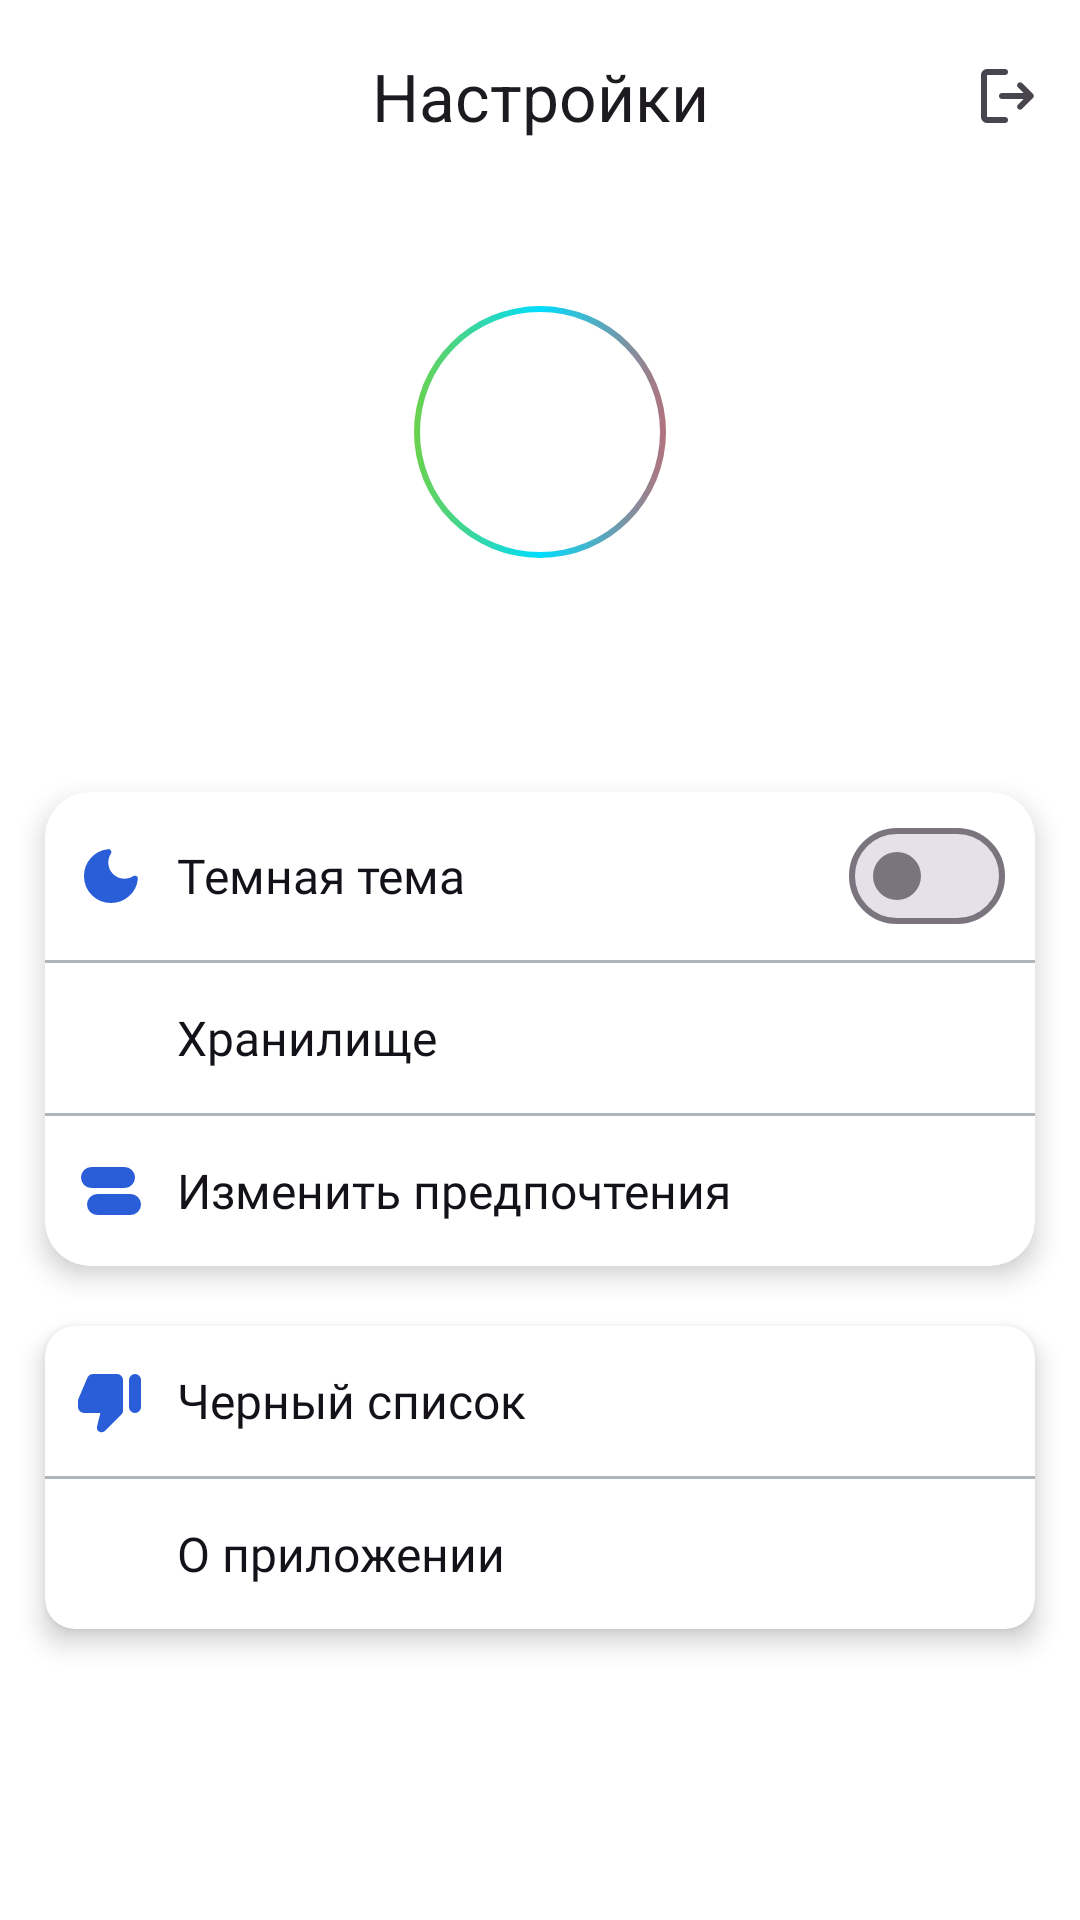

Here is an Android app screen rendered from its layout file. Give the layout XML and the strings, colors and styles it references.
<!-- AndroidManifest.xml: application theme Theme.MusicApp -->
<!-- res/layout/fragment_settings.xml -->
<?xml version="1.0" encoding="utf-8"?>
<androidx.constraintlayout.widget.ConstraintLayout
    xmlns:android="http://schemas.android.com/apk/res/android"
    xmlns:app="http://schemas.android.com/apk/res-auto"
    android:layout_width="match_parent"
    android:layout_height="match_parent"
    xmlns:tools="http://schemas.android.com/tools">

    <com.google.android.material.appbar.MaterialToolbar
        android:id="@+id/toolbar"
        android:layout_width="match_parent"
        android:layout_height="wrap_content"
        app:layout_constraintTop_toTopOf="parent"
        app:menu="@menu/top_app_bar_exit"
        app:title="@string/title_settings_text"
        app:titleCentered="true" />

    <com.google.android.material.imageview.ShapeableImageView
        android:id="@+id/shapeableImageView3"
        android:layout_width="90dp"
        android:layout_height="90dp"
        android:tint="@color/gray"
        app:layout_constraintEnd_toEndOf="parent"
        app:layout_constraintStart_toStartOf="parent"
        app:layout_constraintTop_toTopOf="@+id/guideline2"
        app:srcCompat="@drawable/ic_account_fill" />

    <com.google.android.material.imageview.ShapeableImageView
        android:id="@+id/shapeableImageView4"
        android:layout_width="120dp"
        android:layout_height="120dp"
        app:layout_constraintBottom_toBottomOf="@+id/shapeableImageView3"
        app:layout_constraintEnd_toEndOf="@+id/shapeableImageView3"
        app:layout_constraintStart_toStartOf="@+id/shapeableImageView3"
        app:layout_constraintTop_toTopOf="@+id/shapeableImageView3"
        app:srcCompat="@drawable/border_gradient" />

    <TextView
        android:id="@+id/user_name_view"
        android:layout_width="wrap_content"
        android:layout_height="wrap_content"
        style="@style/TextColorOnSurface"
        android:layout_marginTop="10dp"
        android:fontFamily="@font/accid"
        android:textSize="26sp"
        tools:text="Example@yandex.ru"
        app:layout_constraintEnd_toEndOf="@+id/shapeableImageView3"
        app:layout_constraintStart_toStartOf="@+id/shapeableImageView3"
        app:layout_constraintTop_toBottomOf="@+id/shapeableImageView3" />

    <androidx.constraintlayout.widget.Guideline
        android:id="@+id/guideline2"
        android:layout_width="wrap_content"
        android:layout_height="wrap_content"
        android:orientation="horizontal"
        app:layout_constraintGuide_begin="99dp" />

    <androidx.cardview.widget.CardView
        android:id="@+id/card_layout1"
        style="@style/MaterialCard"
        app:cardCornerRadius="15dp"
        android:layout_width="match_parent"
        android:layout_height="wrap_content"
        android:layout_marginTop="30dp"
        android:layout_marginStart="15dp"
        android:layout_marginEnd="15dp"
        app:layout_constraintEnd_toEndOf="parent"
        app:layout_constraintStart_toStartOf="parent"
        app:layout_constraintTop_toBottomOf="@+id/user_name_view">

        <LinearLayout
            android:layout_width="match_parent"
            android:layout_height="match_parent"
            android:orientation="vertical">

            <RelativeLayout
                android:layout_width="match_parent"
                android:layout_height="wrap_content"
                android:paddingStart="10dp"
                android:paddingEnd="10dp"
                android:paddingTop="8dp"
                android:paddingBottom="8dp">

                <com.google.android.material.imageview.ShapeableImageView
                    android:id="@+id/shapeableImageView6"
                    style="@style/IconTintColor"
                    android:layout_width="24dp"
                    android:layout_height="24dp"
                    android:layout_centerVertical="true"
                    app:srcCompat="@drawable/ic_dark_mode_fill" />

                <TextView
                    android:layout_width="wrap_content"
                    android:layout_height="wrap_content"
                    style="@style/TextColorOnSurface"
                    android:layout_gravity="center_vertical"
                    android:fontFamily="@font/roboto_medium"
                    android:text="@string/dark_mode_text"
                    android:textSize="16sp"
                    android:layout_marginStart="10dp"
                    android:layout_centerVertical="true"
                    android:layout_toEndOf="@id/shapeableImageView6" />

                <com.google.android.material.materialswitch.MaterialSwitch
                    android:id="@+id/switch_dark_mode"
                    android:layout_width="wrap_content"
                    android:layout_height="40dp"
                    android:layout_alignParentEnd="true"/>
            </RelativeLayout>

            <View
                android:layout_width="match_parent"
                android:layout_height="1dp"
                style="@style/ColorLine"/>

            <LinearLayout
                android:id="@+id/storage_layout"
                android:layout_width="match_parent"
                android:layout_height="50dp"
                android:paddingStart="10dp"
                android:paddingEnd="10dp"
                android:paddingTop="8dp"
                android:paddingBottom="8dp"
                android:foreground="?attr/selectableItemBackground">

                <com.google.android.material.imageview.ShapeableImageView
                    android:id="@+id/shapeableImageView5"
                    style="@style/IconTintColor"
                    android:layout_width="24dp"
                    android:layout_height="24dp"
                    app:srcCompat="@drawable/ic_storage"
                    android:layout_gravity="center_vertical"/>

                <TextView
                    android:layout_width="wrap_content"
                    android:layout_height="wrap_content"
                    style="@style/TextColorOnSurface"
                    android:layout_gravity="center_vertical"
                    android:fontFamily="@font/roboto_medium"
                    android:text="@string/storage_text"
                    android:textSize="16sp"
                    android:layout_marginStart="10dp" />
            </LinearLayout>

            <View
                android:layout_width="match_parent"
                android:layout_height="1dp"
                style="@style/ColorLine"/>

            <LinearLayout
                android:id="@+id/change_preferences_layout"
                android:layout_width="match_parent"
                android:layout_height="50dp"
                android:paddingStart="10dp"
                android:paddingEnd="10dp"
                android:paddingTop="8dp"
                android:paddingBottom="8dp"
                android:foreground="?attr/selectableItemBackground">

                <com.google.android.material.imageview.ShapeableImageView
                    android:id="@+id/shapeableImageView9"
                    style="@style/IconTintColor"
                    android:layout_width="24dp"
                    android:layout_height="24dp"
                    android:layout_gravity="center_vertical"
                    app:srcCompat="@drawable/ic_object" />

                <TextView
                    android:layout_width="wrap_content"
                    android:layout_height="wrap_content"
                    style="@style/TextColorOnSurface"
                    android:layout_gravity="center_vertical"
                    android:fontFamily="@font/roboto_medium"
                    android:text="@string/change_preferences_text"
                    android:textSize="16sp"
                    android:layout_marginStart="10dp" />
            </LinearLayout>
        </LinearLayout>
    </androidx.cardview.widget.CardView>

    <androidx.cardview.widget.CardView
        android:id="@+id/card_layout2"
        style="@style/MaterialCard"
        android:layout_width="match_parent"
        android:layout_height="wrap_content"
        android:layout_marginTop="20dp"
        android:layout_marginStart="15dp"
        android:layout_marginEnd="15dp"
        app:layout_constraintTop_toBottomOf="@id/card_layout1"
        app:layout_constraintStart_toStartOf="parent"
        app:layout_constraintEnd_toEndOf="parent">

        <LinearLayout
            android:layout_width="match_parent"
            android:layout_height="match_parent"
            android:orientation="vertical">

            <LinearLayout
                android:id="@+id/hate_layout"
                android:layout_width="match_parent"
                android:layout_height="50dp"
                android:paddingStart="10dp"
                android:paddingEnd="10dp"
                android:paddingTop="8dp"
                android:paddingBottom="8dp"
                android:foreground="?attr/selectableItemBackground">

                <com.google.android.material.imageview.ShapeableImageView
                    android:id="@+id/shapeableImageView8"
                    style="@style/IconTintColor"
                    android:layout_width="24dp"
                    android:layout_height="24dp"
                    android:layout_gravity="center_vertical"
                    app:srcCompat="@drawable/ic_dislike_fill" />

                <TextView
                    android:layout_width="wrap_content"
                    android:layout_height="wrap_content"
                    style="@style/TextColorOnSurface"
                    android:layout_gravity="center_vertical"
                    android:fontFamily="@font/roboto_medium"
                    android:text="@string/blacklist_text"
                    android:textSize="16sp"
                    android:layout_marginStart="10dp" />
            </LinearLayout>

            <View
                android:layout_width="match_parent"
                android:layout_height="1dp"
                style="@style/ColorLine"/>

            <LinearLayout
                android:id="@+id/about_layout"
                android:layout_width="match_parent"
                android:layout_height="50dp"
                android:paddingStart="10dp"
                android:paddingEnd="10dp"
                android:paddingTop="8dp"
                android:paddingBottom="8dp"
                android:foreground="?attr/selectableItemBackground">

                <com.google.android.material.imageview.ShapeableImageView
                    android:id="@+id/shapeableImageView10"
                    style="@style/IconTintColor"
                    android:layout_width="24dp"
                    android:layout_height="24dp"
                    android:layout_gravity="center_vertical"
                    app:srcCompat="@drawable/ic_info" />

                <TextView
                    android:layout_width="wrap_content"
                    android:layout_height="wrap_content"
                    style="@style/TextColorOnSurface"
                    android:layout_gravity="center_vertical"
                    android:fontFamily="@font/roboto_medium"
                    android:text="@string/about_app_text"
                    android:textSize="16sp"
                    android:layout_marginStart="10dp" />
            </LinearLayout>
        </LinearLayout>
    </androidx.cardview.widget.CardView>
</androidx.constraintlayout.widget.ConstraintLayout>
<!-- resources referenced by this layout -->
<resources>
  <color name="gray">#adb5bd</color>
  <!-- drawable border_gradient (drawable) -->
  <layer-list
      xmlns:android="http://schemas.android.com/apk/res/android" >
      <item>
          <shape
              android:shape="ring"
              android:thickness="2dp"
              android:useLevel="false">
  
              <gradient
                  android:angle="0"
                  android:centerColor="@android:color/holo_blue_bright"
                  android:endColor="@android:color/holo_red_light"
                  android:startColor="@android:color/holo_green_light" />
          </shape>
      </item>
  </layer-list>
  <!-- drawable ic_dark_mode_fill (drawable) -->
  <vector xmlns:android="http://schemas.android.com/apk/res/android"
      android:width="24dp"
      android:height="24dp"
      android:viewportWidth="960"
      android:viewportHeight="960">
    <path
        android:pathData="M480,840q-151,0 -255.5,-104.5T120,480q0,-138 90,-239.5T440,122q13,-2 23,3.5t16,14.5q6,9 6.5,21t-7.5,23q-17,26 -25.5,55t-8.5,61q0,90 63,153t153,63q31,0 61.5,-9t54.5,-25q11,-7 22.5,-6.5T819,481q10,5 15.5,15t3.5,24q-14,138 -117.5,229T480,840Z"
        android:fillColor="#e8eaed"/>
  </vector>
  <!-- drawable ic_dislike_fill (drawable) -->
  <vector xmlns:android="http://schemas.android.com/apk/res/android"
      android:width="24dp"
      android:height="24dp"
      android:viewportWidth="960"
      android:viewportHeight="960">
    <path
        android:pathData="M120,640q-32,0 -56,-24t-24,-56v-80q0,-7 1.5,-15t4.5,-15l120,-282q9,-20 30,-34t44,-14h320q33,0 56.5,23.5T640,200v407q0,16 -6.5,30.5T616,663L399,879q-15,14 -35.5,17T324,889q-19,-10 -27.5,-28t-3.5,-37l45,-184L120,640ZM800,120q33,0 56.5,23.5T880,200v360q0,33 -23.5,56.5T800,640q-33,0 -56.5,-23.5T720,560v-360q0,-33 23.5,-56.5T800,120Z"
        android:fillColor="#e8eaed"/>
  </vector>
  <!-- drawable ic_object (drawable) -->
  <vector xmlns:android="http://schemas.android.com/apk/res/android"
      android:width="24dp"
      android:height="24dp"
      android:viewportWidth="960"
      android:viewportHeight="960">
    <path
        android:pathData="M300,800q-58,0 -99,-41t-41,-99q0,-58 41,-99t99,-41h440q58,0 99,41t41,99q0,58 -41,99t-99,41L300,800ZM220,440q-58,0 -99,-41t-41,-99q0,-58 41,-99t99,-41h440q58,0 99,41t41,99q0,58 -41,99t-99,41L220,440Z"
        android:fillColor="#e8eaed"/>
  </vector>
  <string name="about_app_text">О приложении</string>
  <string name="blacklist_text">"Черный список"</string>
  <string name="change_preferences_text">"Изменить предпочтения"</string>
  <string name="dark_mode_text">"Темная тема"</string>
  <string name="storage_text">"Хранилище"</string>
  <string name="title_settings_text">"Настройки"</string>
  <style name="ColorLine">
          <item name="android:background">@color/gray</item>
      </style>
  <style name="IconTintColor">
          <item name="android:tint">@color/purple</item>
      </style>
  <style name="MaterialCard" parent="Widget.Material3.CardView.Filled">
          <item name="cardElevation">5dp</item>
          <item name="cardBackgroundColor">@color/white</item>
          <item name="cardCornerRadius">10dp</item>
          <item name="strokeColor">@color/purple</item>
      </style>
  <style name="TextColorOnSurface">
          <item name="android:textColor">@color/on_background</item>
      </style>
  <color name="purple">#2a5ed8</color>
  <color name="white">#FFFFFFFF</color>
  <color name="on_background">#141118</color>
  <color name="black">#FF000000</color>
  <color name="background_color">#fef7ff</color>
  <color name="surface_container">#efeef4</color>
</resources>
